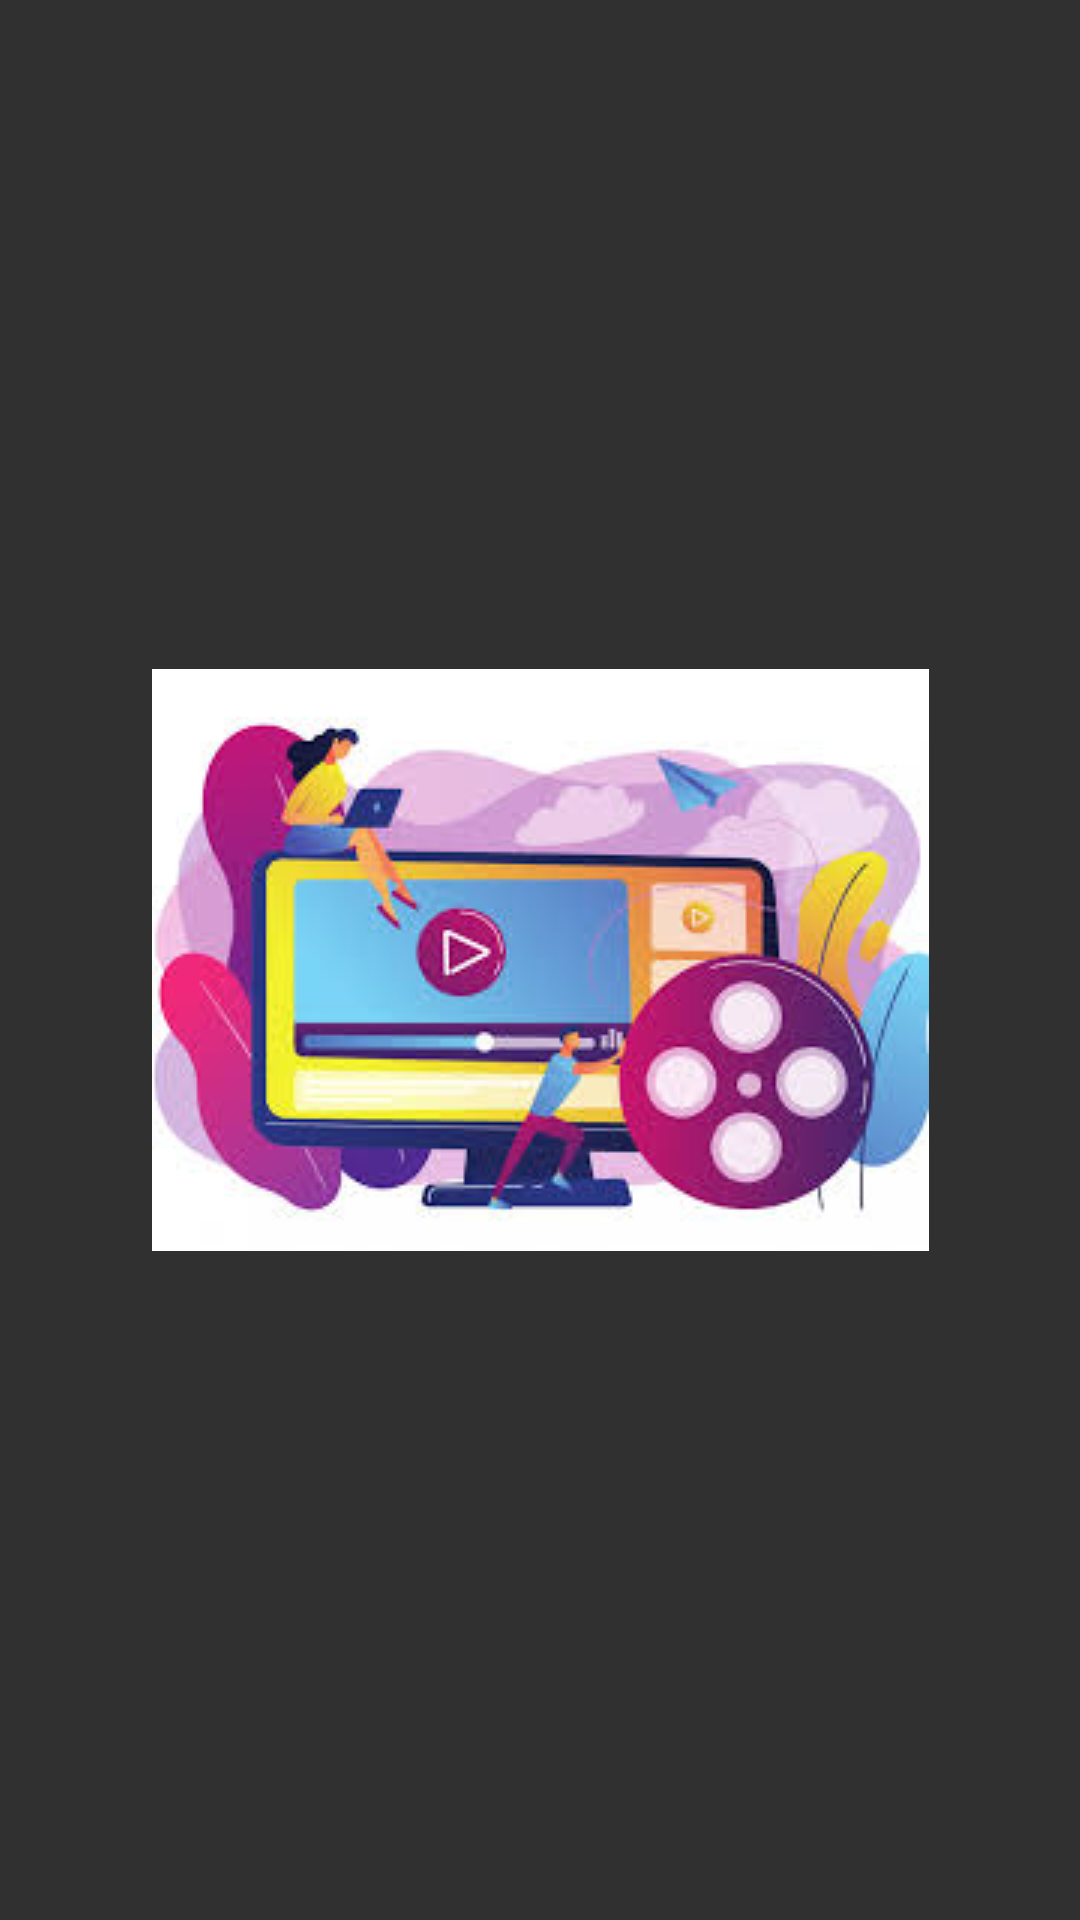

Android layout source for this screen:
<!-- AndroidManifest.xml: activity theme Theme.AppCompat.NoActionBar -->
<!-- res/layout/activity_main.xml -->
<?xml version="1.0" encoding="utf-8"?>
<androidx.constraintlayout.widget.ConstraintLayout xmlns:android="http://schemas.android.com/apk/res/android"
    xmlns:app="http://schemas.android.com/apk/res-auto"
    xmlns:tools="http://schemas.android.com/tools"
    android:layout_width="match_parent"
    android:layout_height="match_parent"
    tools:context=".MainActivity"
    android:background="@drawable/sign_back">
    <ImageView
        android:layout_width="wrap_content"
        android:layout_height="wrap_content"
        android:src="@drawable/logo"
        app:layout_constraintBottom_toBottomOf="parent"
        app:layout_constraintEnd_toEndOf="parent"
        app:layout_constraintStart_toStartOf="parent"
        app:layout_constraintTop_toTopOf="parent"/>
</androidx.constraintlayout.widget.ConstraintLayout>
<!-- resources referenced by this layout -->
<resources>
  <!-- drawable logo: png bitmap (drawable, 13026 bytes) -->
</resources>
